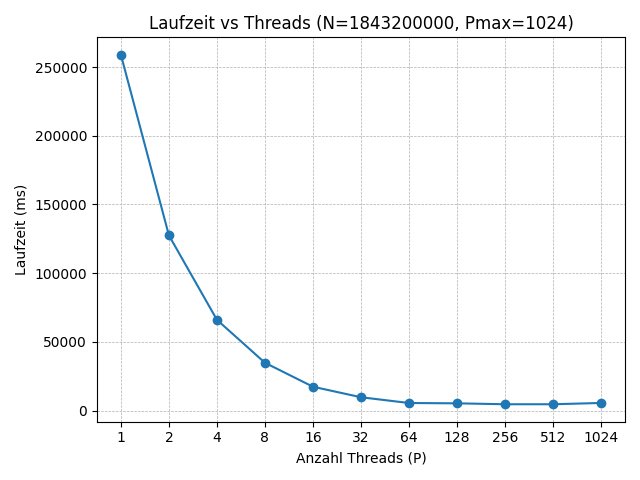

Source data for this figure (header and first rows):
N	P	Laufzeit_ms
1843200000	1	258907
1843200000	2	127522
1843200000	4	66088
1843200000	8	34840
1843200000	16	17412
1843200000	32	9753
1843200000	64	5558
1843200000	128	5324
1843200000	256	4661
1843200000	512	4656
1843200000	1024	5593
